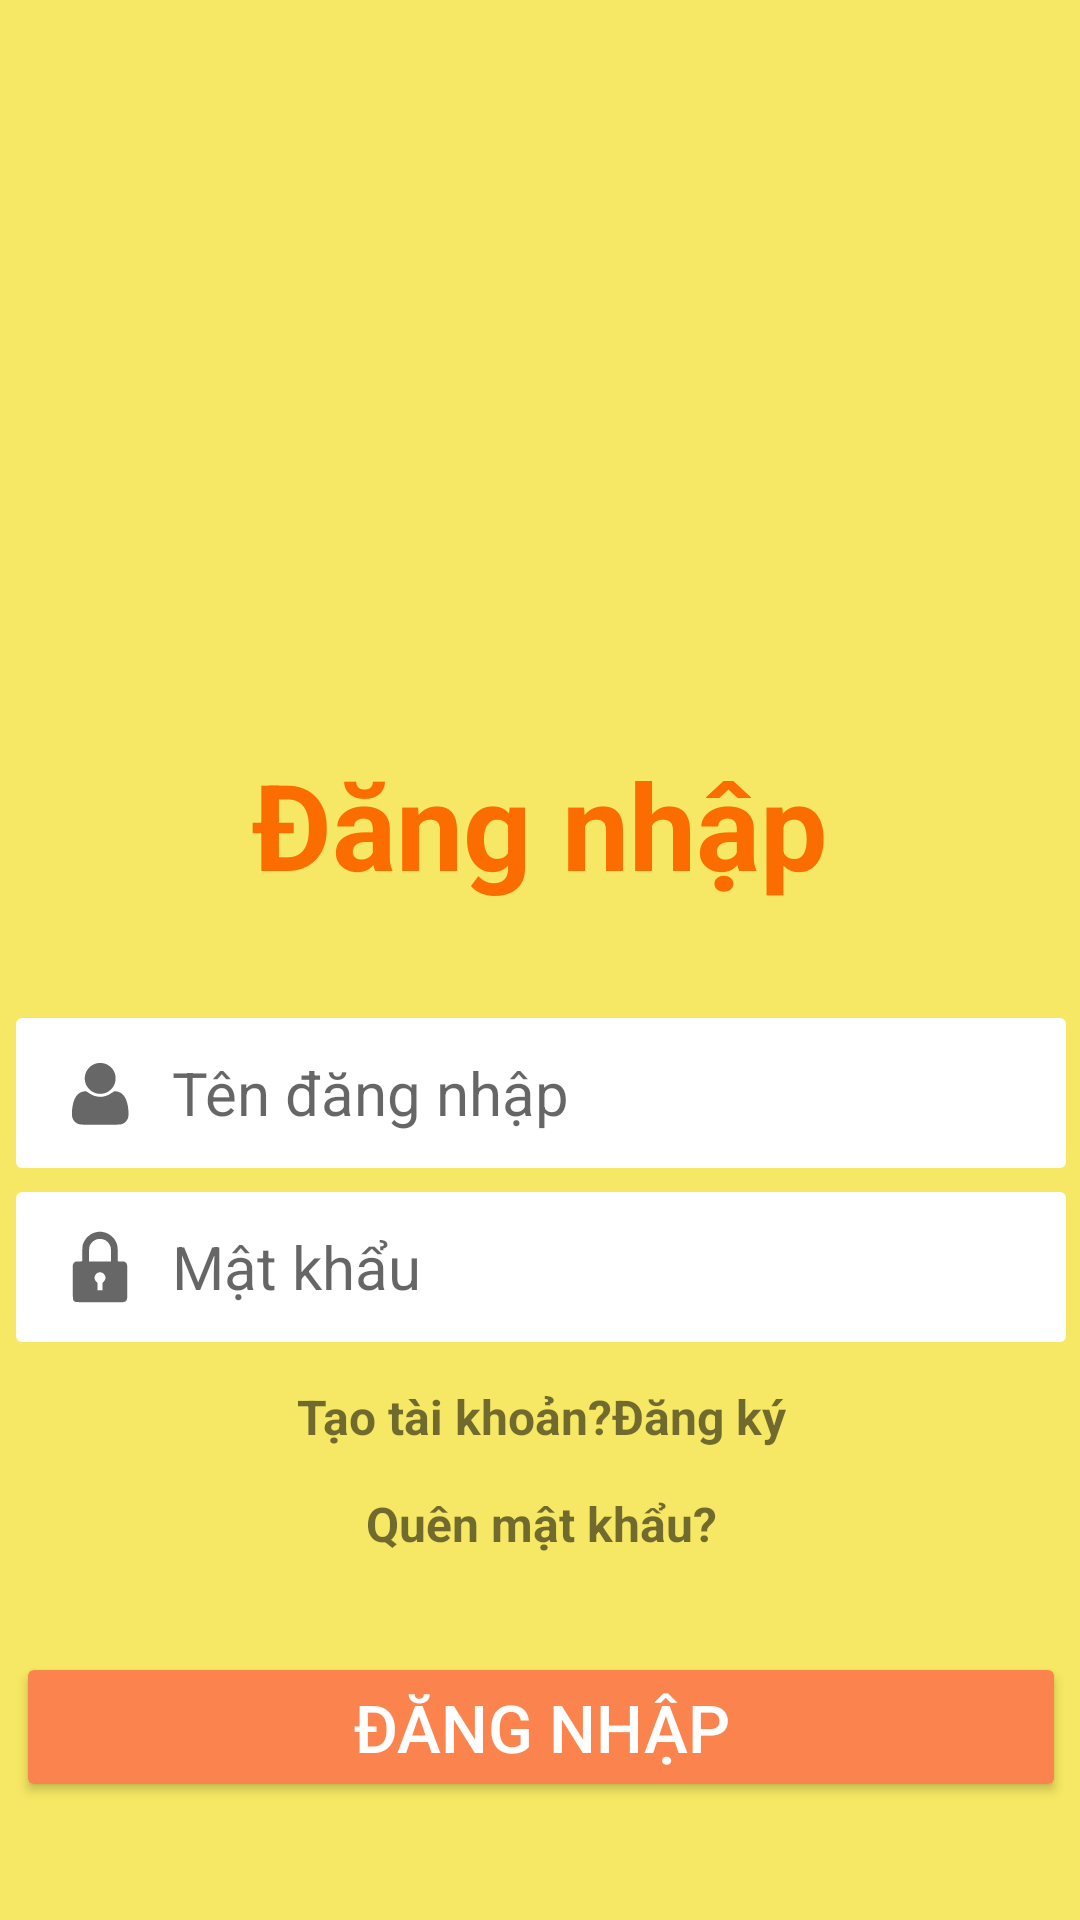

Layout XML and referenced resources for this Android screen:
<!-- AndroidManifest.xml: activity theme Theme.Food_selling_app -->
<!-- res/layout/activity_login.xml -->
<?xml version="1.0" encoding="utf-8"?>
<androidx.constraintlayout.widget.ConstraintLayout xmlns:android="http://schemas.android.com/apk/res/android"
    xmlns:app="http://schemas.android.com/apk/res-auto"
    xmlns:tools="http://schemas.android.com/tools"
    android:layout_width="match_parent"
    android:layout_height="match_parent"
    android:background="#F6E864"
    tools:context=".LoginActivity">

    <ImageView
        android:id="@+id/imageView8"
        android:layout_width="220dp"
        android:layout_height="200dp"
        android:layout_marginTop="40dp"
        app:layout_constraintEnd_toEndOf="parent"
        app:layout_constraintStart_toStartOf="parent"
        app:layout_constraintTop_toTopOf="parent"
        android:src="@drawable/logo"/>

    <TextView
        android:id="@+id/textView15"
        android:layout_width="wrap_content"
        android:layout_height="wrap_content"
        android:layout_marginTop="8dp"
        android:text="Đăng nhập"
        android:textColor="#FB6D00"
        android:textSize="40dp"
        android:textStyle="bold"
        app:layout_constraintEnd_toEndOf="@+id/imageView8"
        app:layout_constraintStart_toStartOf="@+id/imageView8"
        app:layout_constraintTop_toBottomOf="@+id/imageView8" />

    <TextView
        android:id="@+id/txtError"
        android:layout_width="300dp"
        android:layout_height="30dp"
        android:layout_marginTop="4dp"
        android:gravity="center"
        android:text="Tên đăng nhập hoặc mật khẩu không đúng!"
        android:textColor="#FA4A4A"
        android:visibility="gone"
        app:layout_constraintEnd_toEndOf="@+id/textView15"
        app:layout_constraintStart_toStartOf="@+id/textView15"
        app:layout_constraintTop_toBottomOf="@+id/textView15" />

    <LinearLayout
        android:layout_width="403dp"
        android:layout_height="668dp"
        android:layout_marginTop="38dp"
        android:gravity="center"
        android:orientation="vertical"
        app:layout_constraintEnd_toEndOf="parent"
        app:layout_constraintStart_toStartOf="parent"
        app:layout_constraintTop_toBottomOf="@+id/textView15">

        <TableLayout
            android:layout_width="match_parent"
            android:layout_height="match_parent">

            <TableRow
                android:layout_width="wrap_content"
                android:layout_height="wrap_content"
                android:gravity="center">

                <EditText
                    android:id="@+id/edtUserS"
                    android:layout_width="350dp"
                    android:layout_height="50dp"
                    android:drawablePadding="12dp"
                    android:drawableLeft="@drawable/user"
                    android:background="@drawable/form_background"
                    android:drawableTint="#676767"
                    android:ems="10"
                    android:hint="Tên đăng nhập"
                    android:inputType="textPersonName"
                    android:paddingLeft="16dp"
                    android:textSize="20dp"
                    tools:ignore="TouchTargetSizeCheck" />
            </TableRow>

            <TableRow
                android:layout_width="match_parent"
                android:layout_height="match_parent"
                android:layout_marginTop="8dp"
                android:gravity="center">

                <EditText
                    android:id="@+id/edtPassS"
                    android:layout_width="350dp"
                    android:layout_height="50dp"
                    android:drawablePadding="12dp"
                    android:drawableLeft="@drawable/pass"
                    android:background="@drawable/form_background"
                    android:drawableTint="#676767"
                    android:ems="10"
                    android:hint="Mật khẩu"
                    android:inputType="textPassword"
                    android:paddingLeft="16dp"
                    android:textSize="20dp" />
            </TableRow>


            <TableRow
                android:layout_width="match_parent"
                android:layout_height="match_parent"
                android:layout_marginTop="14dp"
                android:gravity="center">

                <TextView
                    android:id="@+id/txtsignup"
                    android:layout_width="match_parent"
                    android:layout_height="match_parent"
                    android:gravity="center"
                    android:textStyle="bold"
                    android:text="Tạo tài khoản?Đăng ký"
                    android:textSize="16dp" />

            </TableRow>

            <TableRow
                android:layout_width="match_parent"
                android:layout_height="match_parent"
                android:layout_marginTop="14dp"
                android:gravity="center">

                <TextView
                    android:id="@+id/txtforgotpass"
                    android:layout_width="match_parent"
                    android:layout_height="match_parent"
                    android:gravity="center"
                    android:textStyle="bold"
                    android:text="Quên mật khẩu?"
                    android:textSize="16dp" />

            </TableRow>

            <TableRow
                android:layout_width="match_parent"
                android:layout_height="match_parent"
                android:layout_marginTop="8dp"
                android:gravity="center"/>

            <TableRow
                android:layout_width="match_parent"
                android:layout_height="match_parent"
                android:layout_marginTop="24dp"
                android:gravity="center">

                <Button
                    android:id="@+id/btnSignin"
                    android:layout_width="350dp"
                    android:layout_height="50dp"
                    android:backgroundTint="@color/main_color"
                    android:text="Đăng nhập"
                    android:textColor="#FFFFFF"
                    android:textSize="22dp" />
            </TableRow>

        </TableLayout>

    </LinearLayout>

</androidx.constraintlayout.widget.ConstraintLayout>
<!-- resources referenced by this layout -->
<resources>
  <color name="main_color">#FB844E</color>
  <!-- drawable form_background (drawable) -->
  <?xml version="1.0" encoding="utf-8"?>
  <selector xmlns:android="http://schemas.android.com/apk/res/android">
  
      <item>
          <shape android:shape="rectangle">
              <corners android:radius="2dp"/>
              <solid android:color="#FFFFFF"/>
          </shape>
      </item>
  
  </selector>
  <!-- drawable pass (drawable) -->
  <vector android:height="24dp" android:viewportHeight="225"
      android:viewportWidth="225" android:width="24dp" xmlns:android="http://schemas.android.com/apk/res/android">
      <path android:fillColor="#000000"
          android:pathData="M104.4,2.9c-20.4,3.2 -36.7,16.6 -44.5,36.6 -2.2,5.6 -2.4,7.6 -2.7,30.7l-0.4,24.6 -10.8,0.4c-10.5,0.3 -11,0.4 -14,3.3 -1.7,1.6 -3.5,4.5 -4.1,6.5 -0.7,2.3 -0.9,21.8 -0.7,56 0.3,57.9 0,55.2 6.6,59.7 2.5,1.7 7.1,1.8 77,2.1 72.2,0.2 74.4,0.2 78.8,-1.7 3.5,-1.6 4.9,-2.9 6.4,-6.3 1.9,-4.1 2,-6.9 2,-55.3 0,-30.6 -0.4,-52.4 -1,-54.6 -0.5,-1.9 -2.4,-4.8 -4.1,-6.5 -2.9,-2.8 -3.4,-2.9 -14,-3.2l-10.9,-0.4 0,-21.6c0,-24.8 -1,-30.5 -6.7,-41.4 -10.6,-20.3 -34.5,-32.4 -56.9,-28.9zM124,26.6c9.7,3.1 18.4,12.3 21.5,22.8 1.1,3.7 1.5,10.3 1.5,25.3l0,20.3 -34.6,-0 -34.5,-0 0.3,-22.3c0.3,-21.6 0.4,-22.3 3,-27.9 7.7,-16.5 25.2,-23.9 42.8,-18.2zM119.3,130.4c4.2,1.7 8.3,6.6 9.8,11.6 1.7,5.5 -0.2,11.3 -5.2,16.3l-3.9,3.9 0,11.4 0,11.4 -7.5,-0 -7.5,-0 0,-11.5 0,-11.5 -3.9,-3.5c-7.1,-6.5 -7.7,-16.1 -1.4,-23.6 4.7,-5.6 12.7,-7.4 19.6,-4.5z" android:strokeColor="#00000000"/>
  </vector>
  <style name="Theme.Food_selling_app" parent="Theme.MaterialComponents.DayNight.NoActionBar">
          
          <item name="colorPrimary">@color/purple_500</item>
          <item name="colorPrimaryVariant">@color/purple_700</item>
          <item name="colorOnPrimary">@color/white</item>
          
          <item name="colorSecondary">@color/teal_200</item>
          <item name="colorSecondaryVariant">@color/teal_700</item>
          <item name="colorOnSecondary">@color/black</item>
          
          <item name="android:statusBarColor" tools:targetApi="l">?attr/colorPrimaryVariant</item>
          
      </style>
  <color name="purple_500">#FF6200EE</color>
  <color name="purple_700">#FF3700B3</color>
  <color name="white">#FFFFFFFF</color>
  <color name="teal_200">#FF03DAC5</color>
  <color name="teal_700">#FF018786</color>
  <color name="black">#FF000000</color>
</resources>
